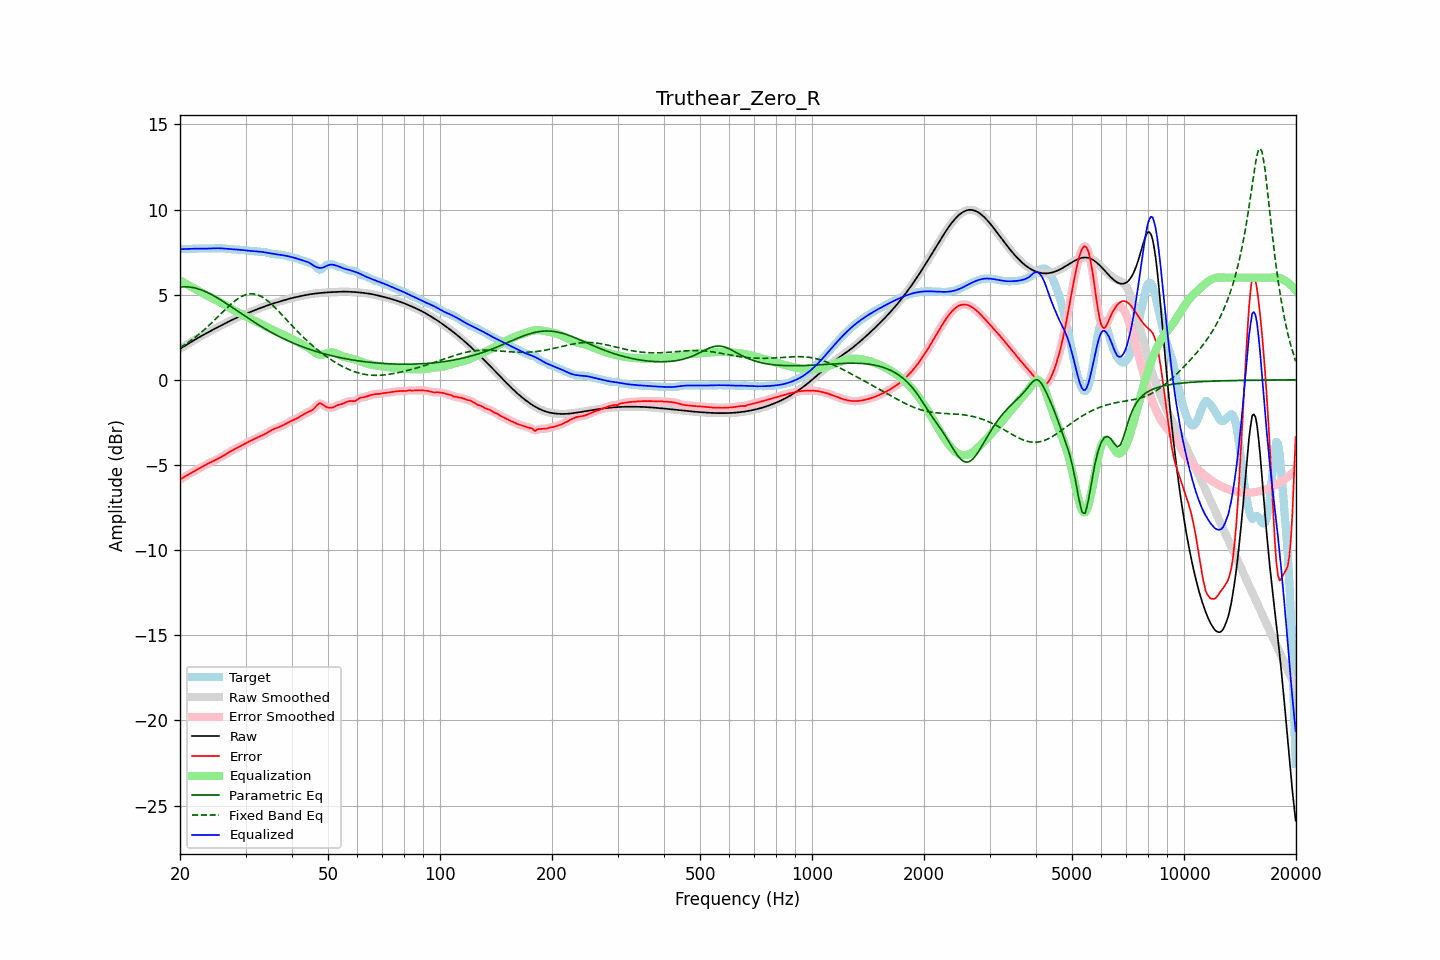

The data file committed next to this chart (first rows):
frequency, raw, error, smoothed, error_smoothed, equalization, parametric_eq, fixed_band_eq, equalized_raw, equalized_smoothed, target
20.00, 1.82, -5.85, 1.82, -5.85, 5.85, 5.45, 1.90, 7.67, 7.67, 7.67
20.20, 1.88, -5.79, 1.88, -5.79, 5.79, 5.46, 1.95, 7.67, 7.67, 7.67
20.40, 1.94, -5.74, 1.94, -5.74, 5.74, 5.46, 2.01, 7.67, 7.68, 7.67
20.61, 2.00, -5.68, 2.00, -5.68, 5.68, 5.46, 2.07, 7.68, 7.68, 7.68
20.81, 2.06, -5.63, 2.06, -5.63, 5.63, 5.46, 2.13, 7.68, 7.68, 7.68
21.02, 2.12, -5.57, 2.12, -5.57, 5.57, 5.46, 2.20, 7.69, 7.69, 7.69
21.23, 2.17, -5.52, 2.17, -5.52, 5.52, 5.45, 2.26, 7.69, 7.69, 7.69
21.44, 2.23, -5.46, 2.23, -5.46, 5.46, 5.43, 2.33, 7.70, 7.70, 7.70
21.66, 2.29, -5.41, 2.29, -5.41, 5.41, 5.42, 2.40, 7.70, 7.70, 7.70
21.87, 2.35, -5.36, 2.35, -5.36, 5.36, 5.40, 2.47, 7.71, 7.71, 7.71
22.09, 2.40, -5.31, 2.40, -5.31, 5.30, 5.38, 2.54, 7.71, 7.71, 7.71
22.31, 2.46, -5.25, 2.46, -5.25, 5.25, 5.35, 2.62, 7.71, 7.71, 7.71
22.54, 2.51, -5.20, 2.51, -5.20, 5.20, 5.32, 2.69, 7.71, 7.71, 7.71
22.76, 2.56, -5.15, 2.56, -5.15, 5.15, 5.29, 2.77, 7.71, 7.71, 7.71
22.99, 2.61, -5.09, 2.61, -5.09, 5.09, 5.25, 2.85, 7.71, 7.71, 7.71
23.22, 2.66, -5.04, 2.66, -5.04, 5.04, 5.22, 2.93, 7.70, 7.70, 7.70
23.45, 2.71, -4.99, 2.71, -4.99, 4.99, 5.18, 3.02, 7.71, 7.71, 7.70
23.69, 2.77, -4.94, 2.77, -4.94, 4.94, 5.13, 3.10, 7.71, 7.71, 7.71
23.92, 2.82, -4.89, 2.82, -4.89, 4.89, 5.09, 3.19, 7.71, 7.71, 7.71
24.16, 2.87, -4.84, 2.87, -4.84, 4.85, 5.04, 3.28, 7.71, 7.71, 7.71
24.40, 2.92, -4.80, 2.92, -4.80, 4.80, 4.99, 3.37, 7.72, 7.72, 7.72
24.65, 2.97, -4.75, 2.97, -4.75, 4.75, 4.94, 3.46, 7.72, 7.72, 7.72
24.89, 3.02, -4.71, 3.02, -4.71, 4.71, 4.88, 3.55, 7.73, 7.73, 7.73
25.14, 3.07, -4.66, 3.07, -4.66, 4.66, 4.83, 3.65, 7.73, 7.73, 7.73
25.39, 3.12, -4.62, 3.12, -4.61, 4.61, 4.77, 3.74, 7.73, 7.73, 7.73
25.65, 3.17, -4.56, 3.17, -4.56, 4.56, 4.71, 3.83, 7.73, 7.73, 7.73
25.91, 3.21, -4.51, 3.21, -4.51, 4.51, 4.65, 3.93, 7.72, 7.72, 7.72
26.16, 3.26, -4.45, 3.26, -4.45, 4.45, 4.59, 4.02, 7.71, 7.71, 7.72
26.43, 3.31, -4.39, 3.31, -4.39, 4.39, 4.53, 4.11, 7.70, 7.70, 7.70
26.69, 3.36, -4.34, 3.36, -4.34, 4.34, 4.47, 4.20, 7.70, 7.70, 7.69
26.96, 3.41, -4.28, 3.41, -4.28, 4.28, 4.41, 4.29, 7.69, 7.69, 7.68
27.23, 3.45, -4.22, 3.45, -4.22, 4.23, 4.35, 4.38, 7.68, 7.68, 7.68
27.50, 3.50, -4.17, 3.50, -4.17, 4.17, 4.28, 4.47, 7.67, 7.67, 7.67
27.77, 3.55, -4.12, 3.55, -4.12, 4.12, 4.22, 4.55, 7.67, 7.67, 7.67
28.05, 3.59, -4.07, 3.59, -4.07, 4.07, 4.15, 4.62, 7.66, 7.66, 7.66
28.33, 3.64, -4.02, 3.64, -4.02, 4.02, 4.09, 4.69, 7.65, 7.65, 7.66
28.62, 3.68, -3.97, 3.68, -3.97, 3.97, 4.03, 4.76, 7.65, 7.65, 7.65
28.90, 3.72, -3.92, 3.72, -3.92, 3.92, 3.96, 4.82, 7.64, 7.64, 7.64
29.19, 3.76, -3.87, 3.76, -3.87, 3.87, 3.90, 4.88, 7.63, 7.63, 7.63
29.48, 3.80, -3.81, 3.80, -3.82, 3.82, 3.83, 4.93, 7.62, 7.62, 7.62
29.78, 3.84, -3.77, 3.84, -3.77, 3.77, 3.77, 4.97, 7.61, 7.61, 7.61
30.08, 3.88, -3.72, 3.88, -3.72, 3.72, 3.71, 5.00, 7.60, 7.60, 7.60
30.38, 3.92, -3.67, 3.92, -3.67, 3.67, 3.64, 5.03, 7.59, 7.59, 7.59
30.68, 3.96, -3.63, 3.96, -3.63, 3.62, 3.58, 5.04, 7.58, 7.58, 7.58
30.99, 3.99, -3.58, 3.99, -3.58, 3.58, 3.52, 5.05, 7.57, 7.57, 7.57
31.30, 4.03, -3.53, 4.03, -3.53, 3.53, 3.46, 5.05, 7.56, 7.56, 7.56
31.61, 4.07, -3.48, 4.07, -3.48, 3.48, 3.40, 5.04, 7.55, 7.55, 7.55
31.93, 4.11, -3.44, 4.11, -3.44, 3.44, 3.34, 5.02, 7.55, 7.55, 7.55
32.24, 4.15, -3.39, 4.15, -3.39, 3.40, 3.28, 5.00, 7.54, 7.54, 7.54
32.57, 4.18, -3.35, 4.18, -3.35, 3.35, 3.22, 4.96, 7.53, 7.53, 7.53
32.89, 4.22, -3.30, 4.22, -3.31, 3.31, 3.16, 4.92, 7.52, 7.52, 7.52
33.22, 4.25, -3.26, 4.25, -3.26, 3.26, 3.10, 4.87, 7.51, 7.51, 7.52
33.55, 4.29, -3.22, 4.29, -3.22, 3.21, 3.05, 4.82, 7.50, 7.50, 7.51
33.89, 4.32, -3.17, 4.32, -3.17, 3.16, 2.99, 4.75, 7.48, 7.48, 7.50
34.23, 4.36, -3.12, 4.36, -3.12, 3.11, 2.94, 4.68, 7.47, 7.47, 7.48
34.57, 4.39, -3.06, 4.39, -3.06, 3.06, 2.88, 4.60, 7.45, 7.45, 7.45
34.92, 4.42, -3.00, 4.42, -3.00, 3.01, 2.83, 4.52, 7.43, 7.43, 7.43
35.27, 4.45, -2.95, 4.45, -2.95, 2.96, 2.78, 4.44, 7.41, 7.42, 7.40
35.62, 4.48, -2.90, 4.48, -2.90, 2.92, 2.73, 4.35, 7.40, 7.40, 7.39
35.97, 4.51, -2.86, 4.51, -2.86, 2.87, 2.68, 4.26, 7.38, 7.38, 7.38
... 635 more rows
